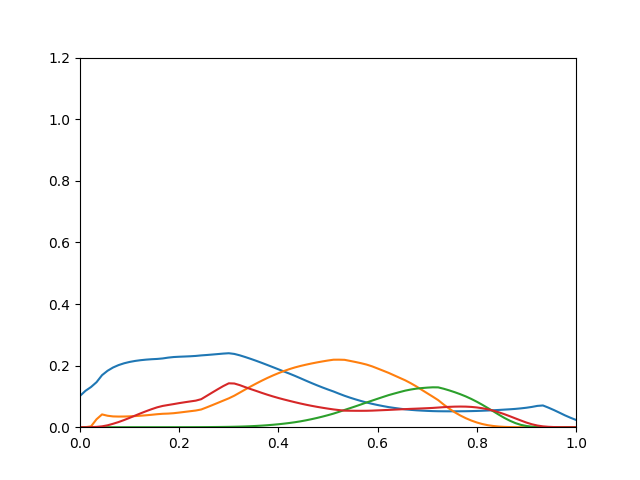

The file beside this chart, header and first rows:
0.1016, 7.349e-07, 5.977e-13, 4.756e-06
0.1182, 0.0001135, 2.707e-11, 3.868e-05
0.1305, 0.002718, 7.424e-10, 0.0002425
0.1461, 0.02578, 1.032e-08, 0.001017
0.169, 0.04152, 4.282e-08, 0.002783
0.1832, 0.0372, 9.528e-08, 0.00614
0.1939, 0.035, 1.948e-07, 0.01112
0.2017, 0.03453, 3.688e-07, 0.01672
0.2075, 0.03466, 6.711e-07, 0.02322
0.2119, 0.03521, 1.178e-06, 0.03033
0.2151, 0.03611, 2.002e-06, 0.03769
0.2176, 0.0373, 3.3e-06, 0.04499
0.2194, 0.03873, 5.289e-06, 0.05199
0.2207, 0.04037, 8.261e-06, 0.05853
0.2216, 0.04218, 1.26e-05, 0.06453
0.2232, 0.04355, 1.898e-05, 0.06904
0.2259, 0.04421, 2.838e-05, 0.0721
0.2278, 0.04547, 4.26e-05, 0.07505
0.2288, 0.04748, 6.389e-05, 0.07818
0.2295, 0.04972, 9.408e-05, 0.081
0.2303, 0.0519, 0.0001355, 0.08366
0.2314, 0.05413, 0.0001916, 0.08622
0.2331, 0.05754, 0.0002668, 0.09102
0.2344, 0.06445, 0.0003675, 0.1018
0.2359, 0.07161, 0.0004974, 0.1126
0.2374, 0.07895, 0.0006622, 0.1233
0.239, 0.08636, 0.0008673, 0.1336
0.2402, 0.09371, 0.001126, 0.1425
0.2379, 0.1023, 0.001476, 0.1419
0.2333, 0.1124, 0.001932, 0.1365
0.2277, 0.1226, 0.002517, 0.1299
0.2217, 0.1325, 0.00324, 0.1236
0.2154, 0.142, 0.00412, 0.1176
0.2088, 0.1512, 0.005176, 0.1114
0.2019, 0.1599, 0.006433, 0.1055
0.195, 0.1679, 0.007892, 0.09996
0.1879, 0.1754, 0.009576, 0.09481
0.1809, 0.1823, 0.01151, 0.09003
0.1739, 0.1886, 0.01368, 0.08553
0.1666, 0.1941, 0.01615, 0.08114
0.1589, 0.1988, 0.01902, 0.07692
0.1511, 0.203, 0.02233, 0.07304
0.1435, 0.2068, 0.02599, 0.06946
0.1361, 0.2103, 0.03002, 0.06616
0.129, 0.2136, 0.03439, 0.06311
0.1223, 0.2165, 0.0391, 0.06029
0.1159, 0.2191, 0.04412, 0.0577
0.1088, 0.2192, 0.04991, 0.05559
0.102, 0.2187, 0.05598, 0.0537
0.09592, 0.2153, 0.06184, 0.05345
0.09029, 0.2117, 0.06781, 0.0533
0.08503, 0.2078, 0.07396, 0.05324
0.08012, 0.2033, 0.08029, 0.05335
0.0759, 0.1976, 0.08631, 0.05382
0.07204, 0.1906, 0.09234, 0.05461
0.0685, 0.1835, 0.09829, 0.05538
0.06524, 0.1764, 0.1041, 0.05614
0.06262, 0.1684, 0.1091, 0.05702
0.06021, 0.1603, 0.114, 0.05788
0.058, 0.1523, 0.1187, 0.05871
0.05632, 0.143, 0.1222, 0.05951
... 30 more rows
